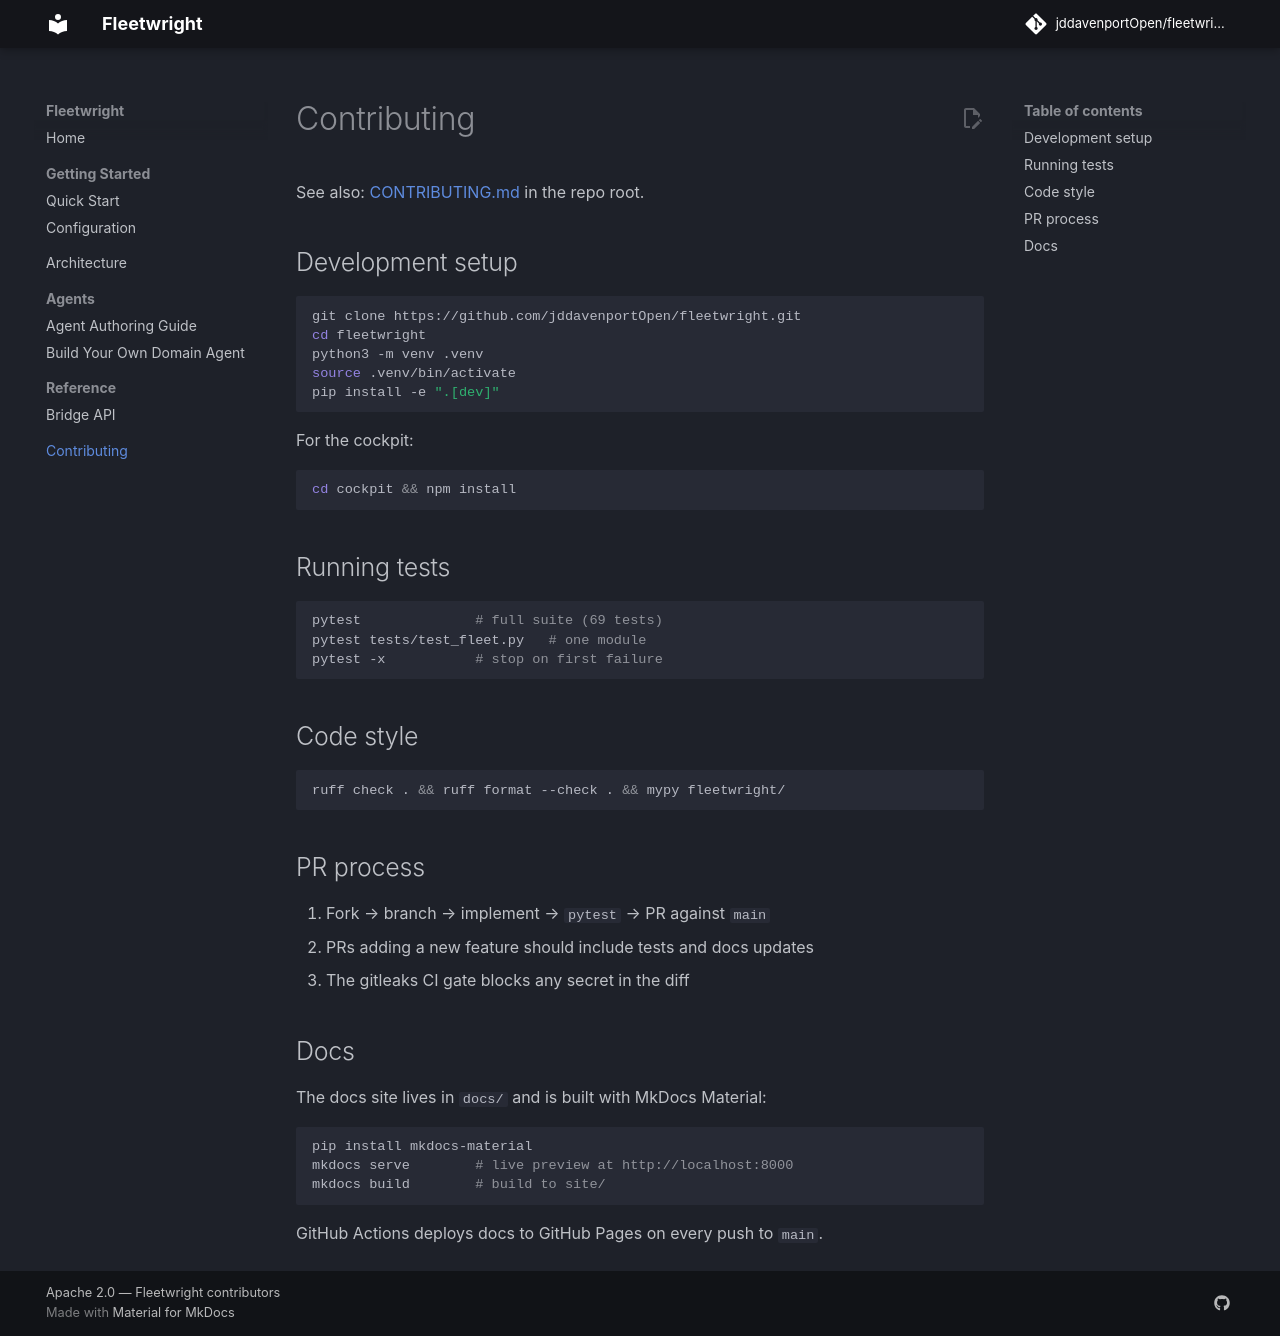

repository: jddavenportOpen/fleetwright · page: contributing/index.html · generator: mkdocs

# Contributing

See also: [CONTRIBUTING.md](https://github.com/jddavenportOpen/fleetwright/blob/main/CONTRIBUTING.md) in the repo root.

## Development setup

```bash
git clone https://github.com/jddavenportOpen/fleetwright.git
cd fleetwright
python3 -m venv .venv
source .venv/bin/activate
pip install -e ".[dev]"
```

For the cockpit:
```bash
cd cockpit && npm install
```

## Running tests

```bash
pytest              # full suite (69 tests)
pytest tests/test_fleet.py   # one module
pytest -x           # stop on first failure
```

## Code style

```bash
ruff check . && ruff format --check . && mypy fleetwright/
```

## PR process

1. Fork → branch → implement → `pytest` → PR against `main`
2. PRs adding a new feature should include tests and docs updates
3. The gitleaks CI gate blocks any secret in the diff

## Docs

The docs site lives in `docs/` and is built with MkDocs Material:

```bash
pip install mkdocs-material
mkdocs serve        # live preview at http://localhost:8000
mkdocs build        # build to site/
```

GitHub Actions deploys docs to GitHub Pages on every push to `main`.
